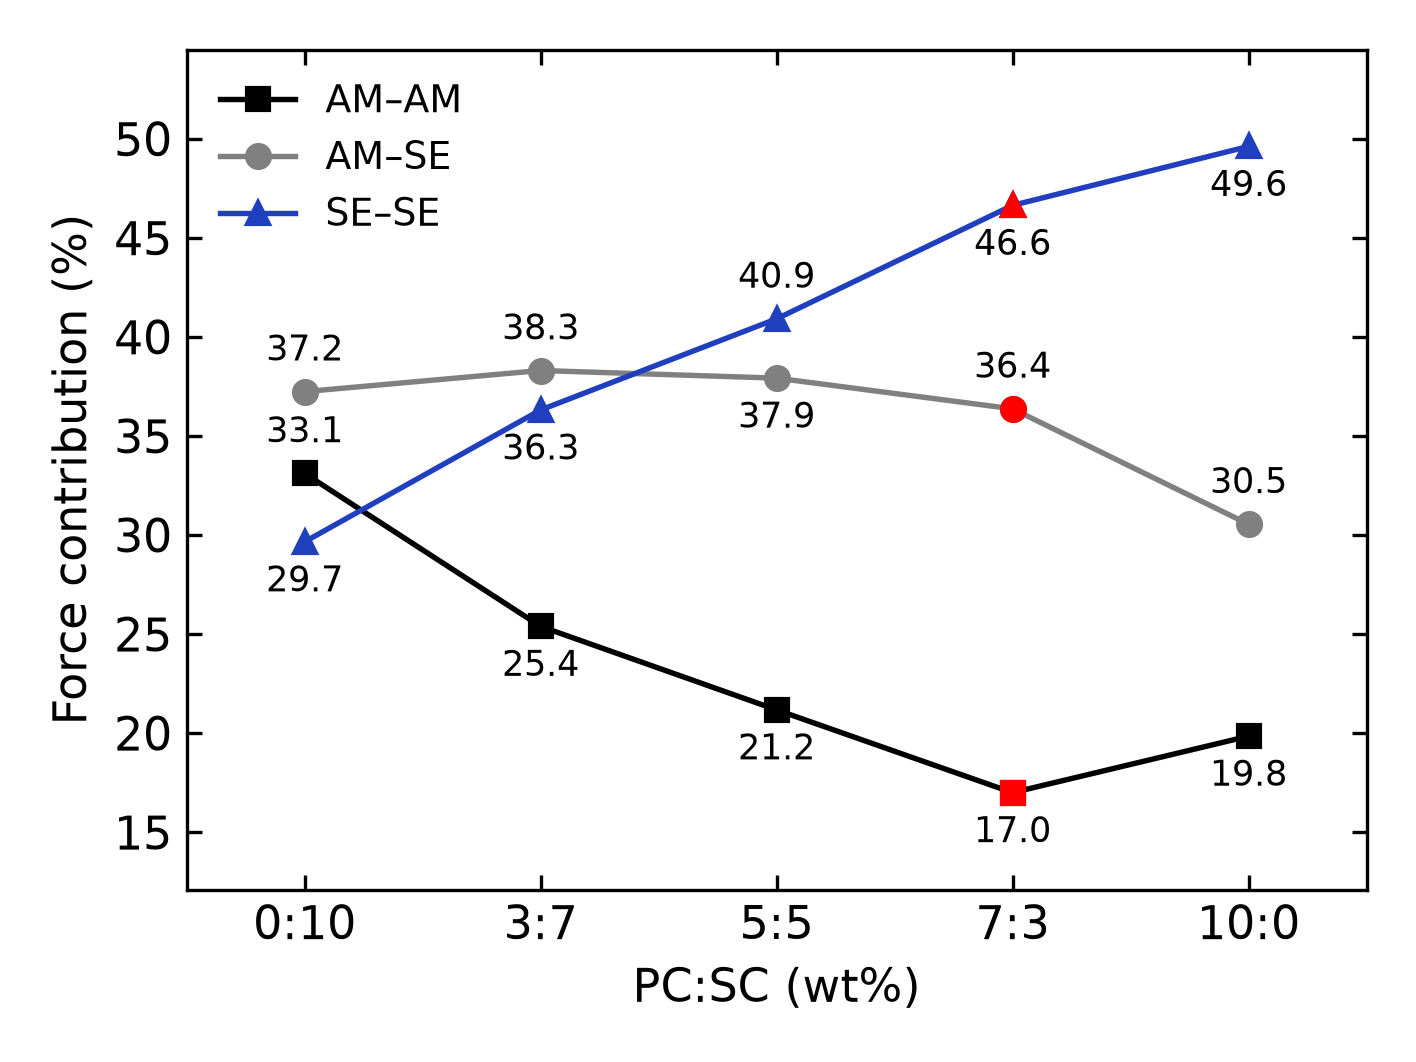

The table this chart was drawn from, first rows:
PC:SC, AM–AM, AM–SE, SE–SE
wt%, %, %, %
조성, 쌍 묶음의 (평균 법선력 × 접촉 수) ÷ 전체 — 판 하중 분담 아님, 같음, 같음
0:10, 33.11, 37.24, 29.65
3:7, 25.39, 38.3, 36.31
5:5, 21.17, 37.92, 40.91
7:3, 17, 36.37, 46.64
10:0, 19.84, 30.54, 49.61
